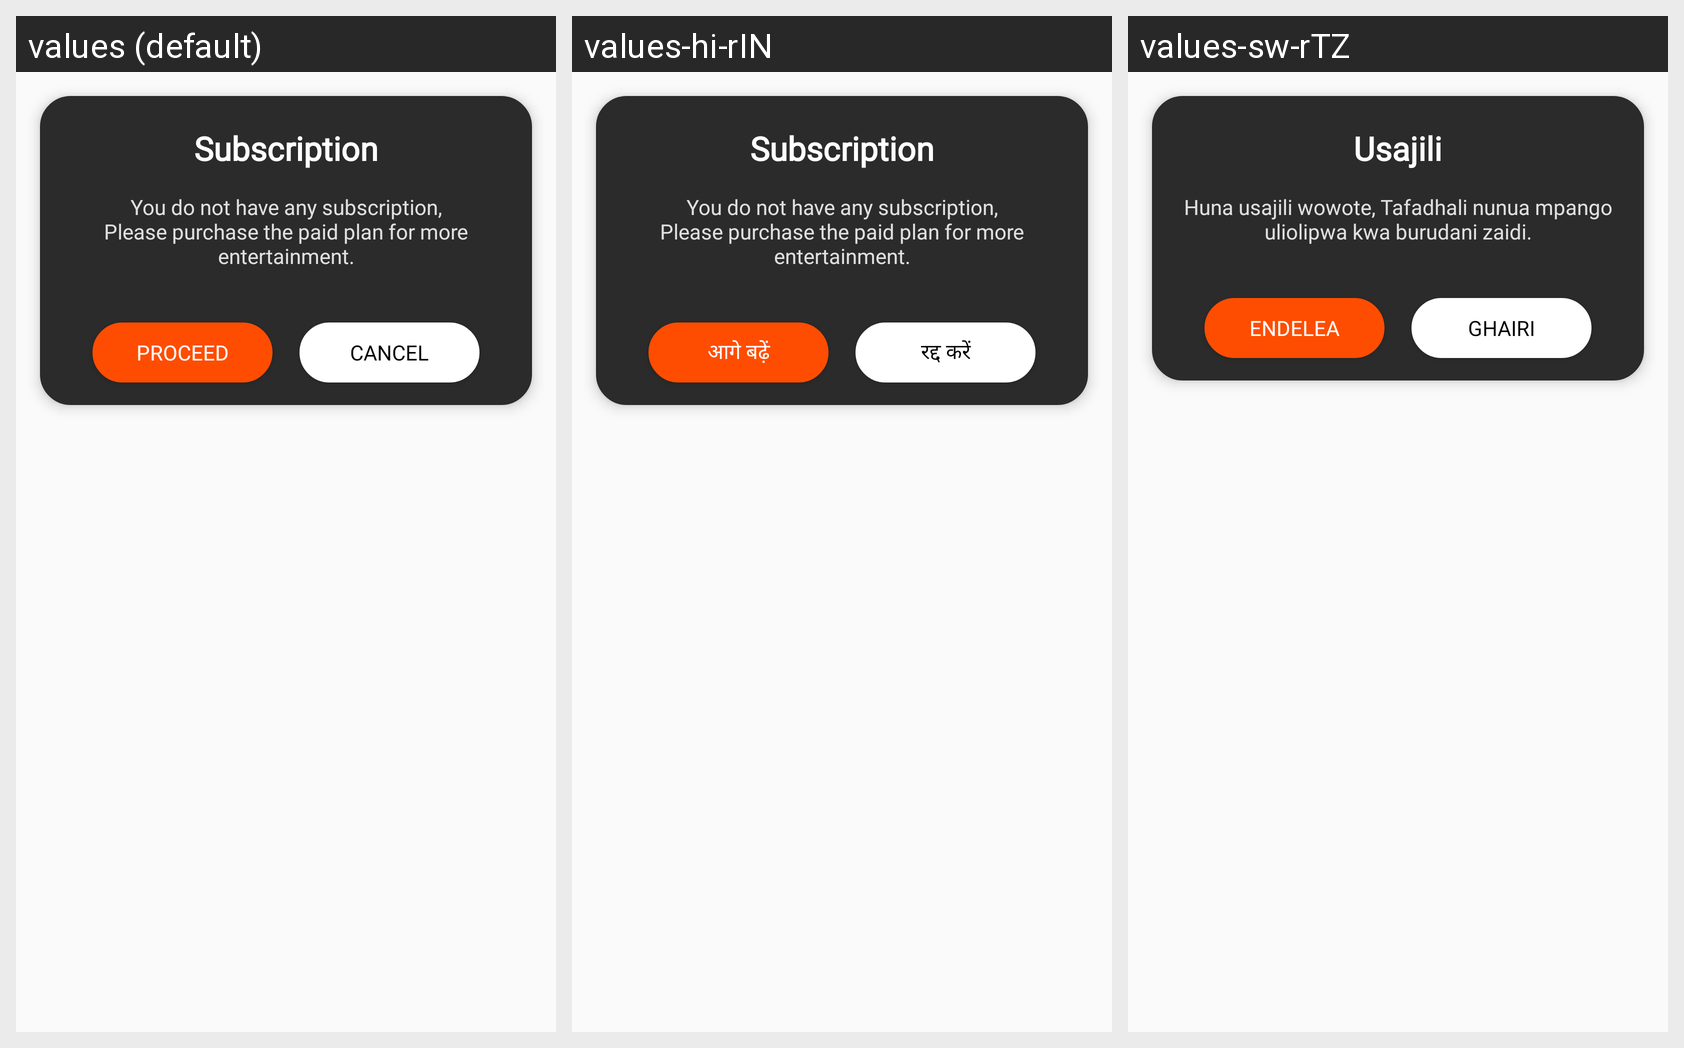

Locale-by-locale string values for the Android screen shown in this grid:
Android screen res/layout/dialog_payment.xml rendered under 3 locales, left to right: values (default), values-hi-rIN, values-sw-rTZ. Device: Nexus 5 (rendered at 1080×1920; each locale shown at half size, 540×960, under a caption strip naming it); theme AppBaseTheme.
Strings drawn on this screen, with the default value and each locale's value (text and hints the layout hard-codes, and strings that could not be matched under every locale, appear in the picture but are not listed):

subscription
  values: Subscription
  values-hi-rIN: Subscription
  values-sw-rTZ: Usajili

purchase_package
  values: You do not have any subscription, Please purchase the paid plan for more entertainment.
  values-hi-rIN: You do not have any subscription, Please purchase the paid plan for more entertainment.
  values-sw-rTZ: Huna usajili wowote, Tafadhali nunua mpango uliolipwa kwa burudani zaidi.

proceed
  values: PROCEED
  values-hi-rIN: आगे बढ़ें
  values-sw-rTZ: ENDELEA

cancel
  values: CANCEL
  values-hi-rIN: रद्द करें
  values-sw-rTZ: GHAIRI
